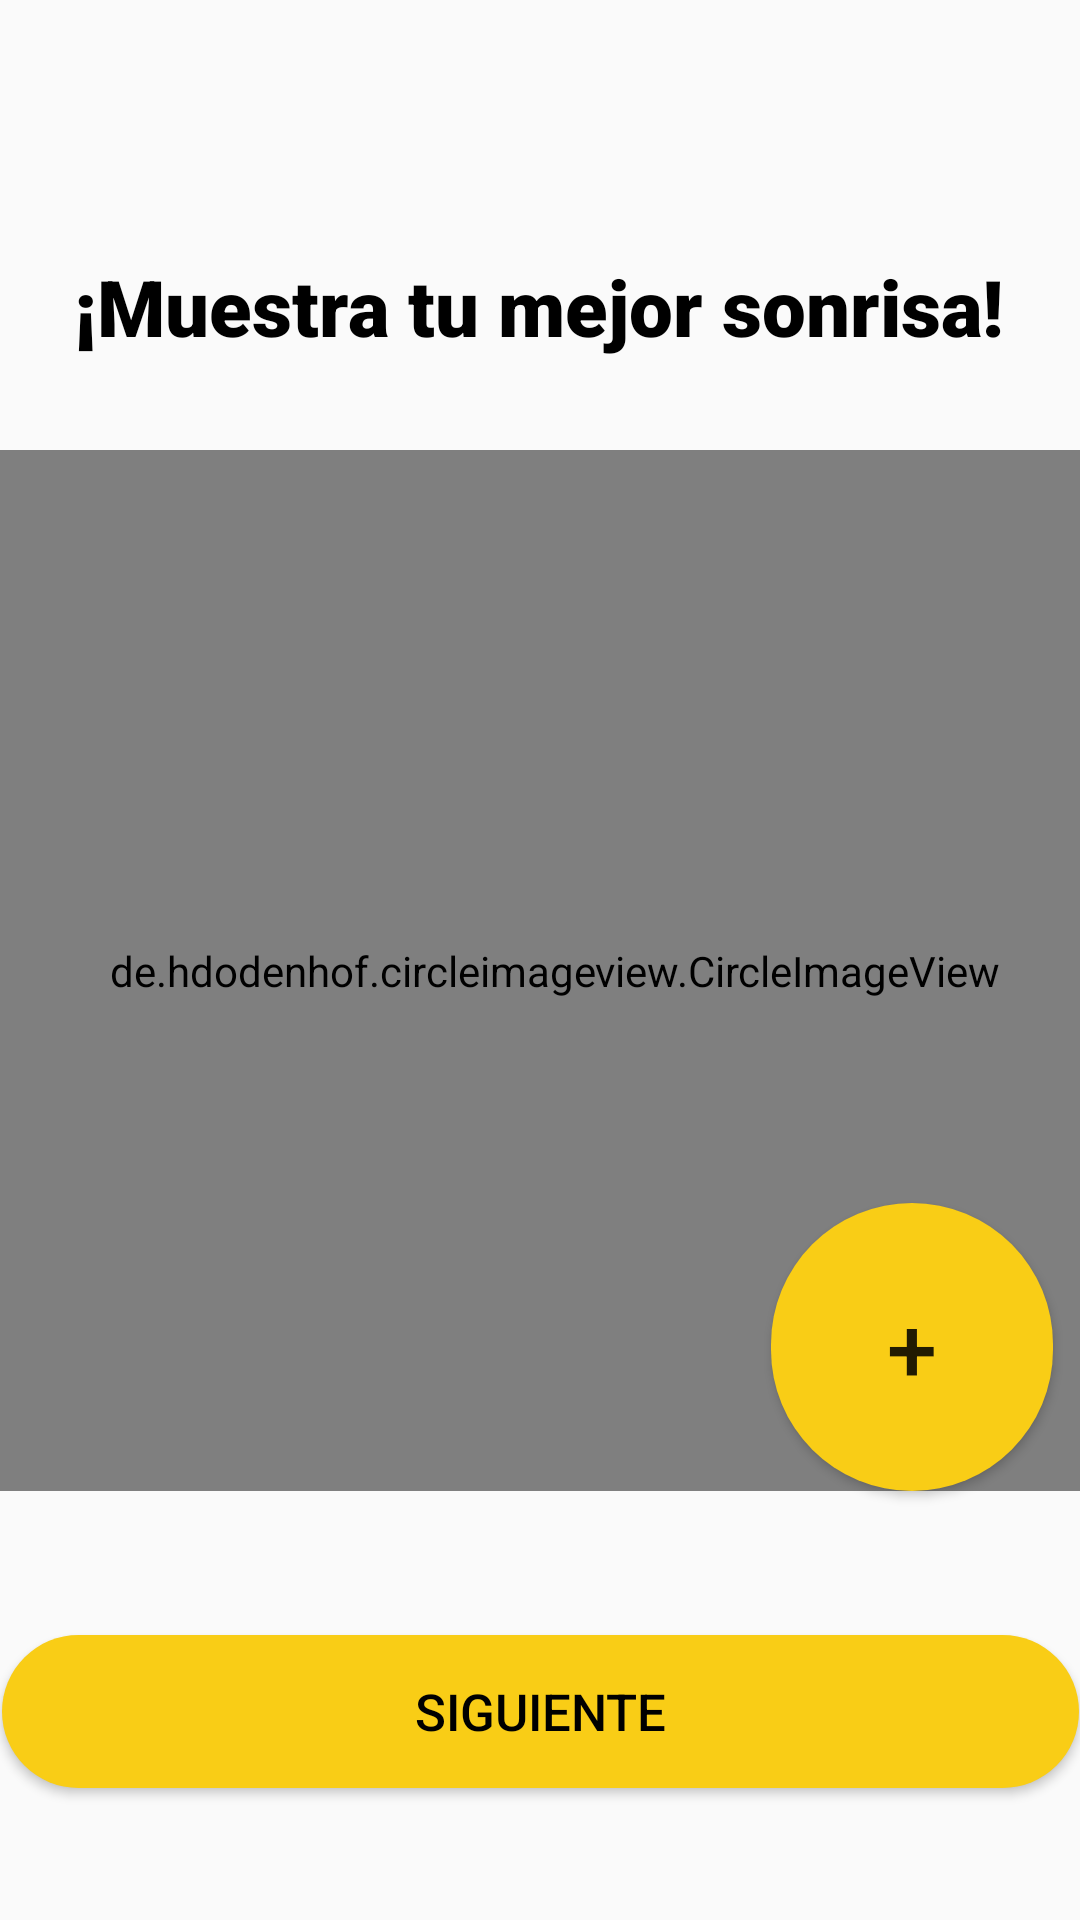

Reconstruct the res/layout file that produces this screen, plus the resources it refers to.
<!-- AndroidManifest.xml: application theme Theme.Design.NoActionBar -->
<!-- res/layout/activity_foto_perfil.xml -->
<?xml version="1.0" encoding="utf-8"?>
<layout xmlns:android="http://schemas.android.com/apk/res/android"
    xmlns:app="http://schemas.android.com/apk/res-auto"
    xmlns:tools="http://schemas.android.com/tools">

    <androidx.constraintlayout.widget.ConstraintLayout
        android:layout_width="match_parent"
        android:layout_height="match_parent"
        android:background="@drawable/ic_launcher_background"
        android:backgroundTint="@color/white"
        android:keyboardNavigationCluster="true"
        tools:context=".FotoPerfil">

            <Button
                android:id="@+id/btnBackF"
                android:layout_width="42dp"
                android:layout_height="40dp"
                android:background="@drawable/flechaizquierda"
                android:text=" "
                app:layout_constraintBottom_toBottomOf="parent"
                app:layout_constraintEnd_toEndOf="parent"
                app:layout_constraintHorizontal_bias="0.043"
                app:layout_constraintStart_toStartOf="parent"
                app:layout_constraintTop_toTopOf="parent"
                app:layout_constraintVertical_bias="0.023" />

            <TextView
                android:id="@+id/lbFotoF"
                android:layout_width="318dp"
                android:layout_height="35dp"
                android:focusable="true"
                android:fontFamily="sans-serif-black"
                android:gravity="center"
                android:text="¡Muestra tu mejor sonrisa!"
                android:textColor="@android:color/black"
                android:textSize="26sp"
                app:layout_constraintBottom_toBottomOf="parent"
                app:layout_constraintEnd_toEndOf="parent"
                app:layout_constraintHorizontal_bias="0.488"
                app:layout_constraintStart_toStartOf="parent"
                app:layout_constraintTop_toTopOf="parent"
                app:layout_constraintVertical_bias="0.14" />

            <ImageView
                android:id="@+id/lbFerreteriaF"
                android:layout_width="169dp"
                android:layout_height="42dp"
                app:layout_constraintBottom_toBottomOf="parent"
                app:layout_constraintEnd_toEndOf="parent"
                app:layout_constraintHorizontal_bias="0.933"
                app:layout_constraintStart_toStartOf="parent"
                app:layout_constraintTop_toTopOf="parent"
                app:layout_constraintVertical_bias="0.023"
                app:srcCompat="@drawable/ferreteriatext" />

            <Button
                android:id="@+id/btnSiguienteF"
                android:layout_width="359dp"
                android:layout_height="51dp"
                android:layout_marginBottom="44dp"
                android:background="@drawable/button_edityellow"
                android:text="Siguiente"
                android:textColor="@android:color/black"
                android:textSize="17sp"
                app:layout_constraintBottom_toBottomOf="parent"
                app:layout_constraintEnd_toEndOf="parent"
                app:layout_constraintStart_toStartOf="parent" />

            <de.hdodenhof.circleimageview.CircleImageView
                android:id="@+id/imgf"
                android:layout_width="406dp"
                android:layout_height="347dp"
                android:src="@drawable/profile"
                app:civ_border_color="#00000000"
                app:civ_border_width="2dp"
                app:layout_constraintBottom_toTopOf="@+id/btnSiguienteF"
                app:layout_constraintEnd_toEndOf="parent"
                app:layout_constraintHorizontal_bias="0.4"
                app:layout_constraintStart_toStartOf="parent"
                app:layout_constraintTop_toBottomOf="@+id/lbFotoF"
                app:layout_constraintVertical_bias="0.386" />

            <Button
                android:id="@+id/btnAgregarF"
                android:layout_width="94dp"
                android:layout_height="96dp"
                android:background="@drawable/button_edityellow"
                android:text="+"
                android:textSize="30sp"
                app:layout_constraintBottom_toBottomOf="@+id/imgf"
                app:layout_constraintEnd_toEndOf="@+id/imgf"
                app:layout_constraintHorizontal_bias="0.875"
                app:layout_constraintStart_toStartOf="parent"
                app:layout_constraintTop_toTopOf="@+id/imgf"
                app:layout_constraintVertical_bias="1.0" />

    </androidx.constraintlayout.widget.ConstraintLayout>
</layout>
<!-- resources referenced by this layout -->
<resources>
  <color name="white">#FFFFFFFF</color>
  <!-- drawable button_edityellow (drawable) -->
  <?xml version="1.0" encoding="utf-8"?>
  <shape android:shape="rectangle" xmlns:android="http://schemas.android.com/apk/res/android">
  
      <solid android:color="@color/yellow"/>
      <corners android:radius="150dp"/>
  
  </shape>
  <!-- drawable ferreteriatext: png bitmap (drawable, 5060 bytes) -->
  <style name="Theme.Design.NoActionBar" parent="android:Theme.Material.Light.NoActionBar" />
  <color name="yellow">#F9CD16</color>
</resources>
